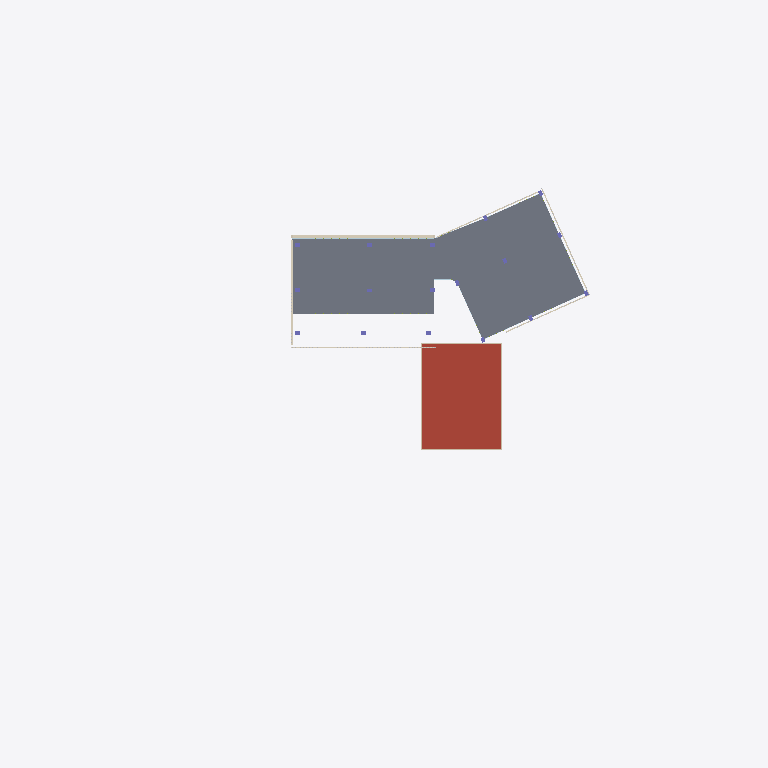
Plan cut of the same IFC building model at storey 'Nivel 3' (level 7.80 m, cut at 9.20 m), seen from above with north up, elements coloured by IFC class (only those large enough to see are counted): 6 coverings (cream), 2 slabs (grey), 1 roof (red-brown), 1 wall (beige), 1 plate (pale blue). Cut surfaces are drawn darker.
Extent 138.3 m × 111.0 m × 25.5 m (x, y, z). Storeys (7): Semisótano at -4.10 m; Nivel 1 at 0.40 m; Nivel 2 at 4.00 m; Nivel 3 at 7.80 m; Nivel 4 at 11.60 m; Nivel 5 at 15.40 m; Cubierta at 19.20 m. Elements (3101): 2025 IfcShadingDevice, 631 IfcMember, 232 IfcPlate, 97 IfcWall, 31 IfcColumn, 31 IfcGeographicElement, 29 IfcCovering, 20 IfcSlab, 3 IfcStairFlight, 2 IfcRailing.

HEADER;
FILE_DESCRIPTION(('ViewDefinition[DesignTransferView]'),'2;1');
FILE_NAME('/dev/null','2026-10-26T20:23:43-05:00',(''),(''),'IfcOpenShell 0.9.0.post1','IfcOpenShell 0.9.0.post1','Nobody');
FILE_SCHEMA(('IFC4'));
ENDSEC;
DATA;
#1=IFCPROJECT('235GW0aX539RxuquJxhZ4A',$,'CIP Guajira',$,$,$,$,(#11),#6);
#15=IFCSITE('2XPjp_wPD2qAJqlNOgBMwL',$,'Lote CIP - SENA Centro Industrial y de Energías Alternativas',$,$,#26,$,$,$,$,$,$,$,$);
#27=IFCBUILDING('3KQnyge2T5vPzzfwJ25qTx',$,'Centro de Innovación y Productividad',$,$,#38,$,$,$,$,$,$);
#39=IFCBUILDINGSTOREY('2mzunBlYP6rec4iQlguHg0',$,'Semisótano',$,$,#50,$,$,$,-4.1);
#51=IFCBUILDINGSTOREY('3DTkfDF0PC3ve0t_7LedhY',$,'Nivel 1',$,$,#61,$,$,$,0.4);
#62=IFCBUILDINGSTOREY('2$Wm_LJP118uHbljgXPvxr',$,'Nivel 2',$,$,#72,$,$,$,4.0);
#73=IFCBUILDINGSTOREY('0TEvi7bLr7FR5t9vtV_CjW',$,'Nivel 3',$,$,#83,$,$,$,7.8);
#84=IFCBUILDINGSTOREY('27dRJOuWT1qwhmz57C7pKx',$,'Nivel 4',$,$,#94,$,$,$,11.6);
#95=IFCBUILDINGSTOREY('20PpFVXaD6Vgo$dTck0Tsr',$,'Nivel 5',$,$,#105,$,$,$,15.4);
#106=IFCBUILDINGSTOREY('0uV_h5A2HCxxQKjmkQGKS8',$,'Cubierta',$,$,#116,$,$,$,19.2);
#18678=IFCSLAB('2kjOxlENn2FBIyX176CGov',$,'Entrepiso Nivel 3',$,$,#18689,#18684,$,.FLOOR.);
#18482=IFCSLAB('1lwJTcyJHBWPqpTNq0gMIc',$,'Entrepiso Nivel 3',$,$,#18494,#18488,$,.FLOOR.);
#18832=IFCSLAB('08oh5Of3b2gf8m$2uFcIgT',$,'Cubierta',$,$,#18843,#18838,$,.ROOF.);
#80424=IFCCOVERING('0ec4BxRJ9BSOCATTPEnI8D',$,'Marco fachada norte',$,$,#80435,#80430,$,.CLADDING.);
#92837=IFCWALL('0EGe6pWPL7rAgmgtTDNRB0',$,'Antepecho cubierta',$,$,#92848,#92843,$,.PARAPET.);
#80236=IFCCOVERING('3bd2cxpfr16wpR3bcx6NSk',$,'Franja de losa',$,$,#80247,#80242,$,.CLADDING.);
#82434=IFCPLATE('2dJMSg5onEaRdTHXOaWWR$',$,'Vidrio Nivel 3',$,$,#82445,#82440,$,.CURTAIN_PANEL.);
#79846=IFCCOVERING('2jICuIx5H8E90nmX8dnPTe',$,'Franja de losa',$,$,#79857,#79852,$,.CLADDING.);
#79666=IFCCOVERING('1Kcij6MsrAeuzYR3NzoizP',$,'Franja de losa',$,$,#79677,#79672,$,.CLADDING.);
#79996=IFCCOVERING('11C$JKuAnEWh2bWKE1xeXJ',$,'Franja de losa',$,$,#80007,#80002,$,.CLADDING.);
#79756=IFCCOVERING('1nFzu3sKTAz9B7lzrOSj1I',$,'Franja de losa',$,$,#79767,#79762,$,.CLADDING.);
ENDSEC;
